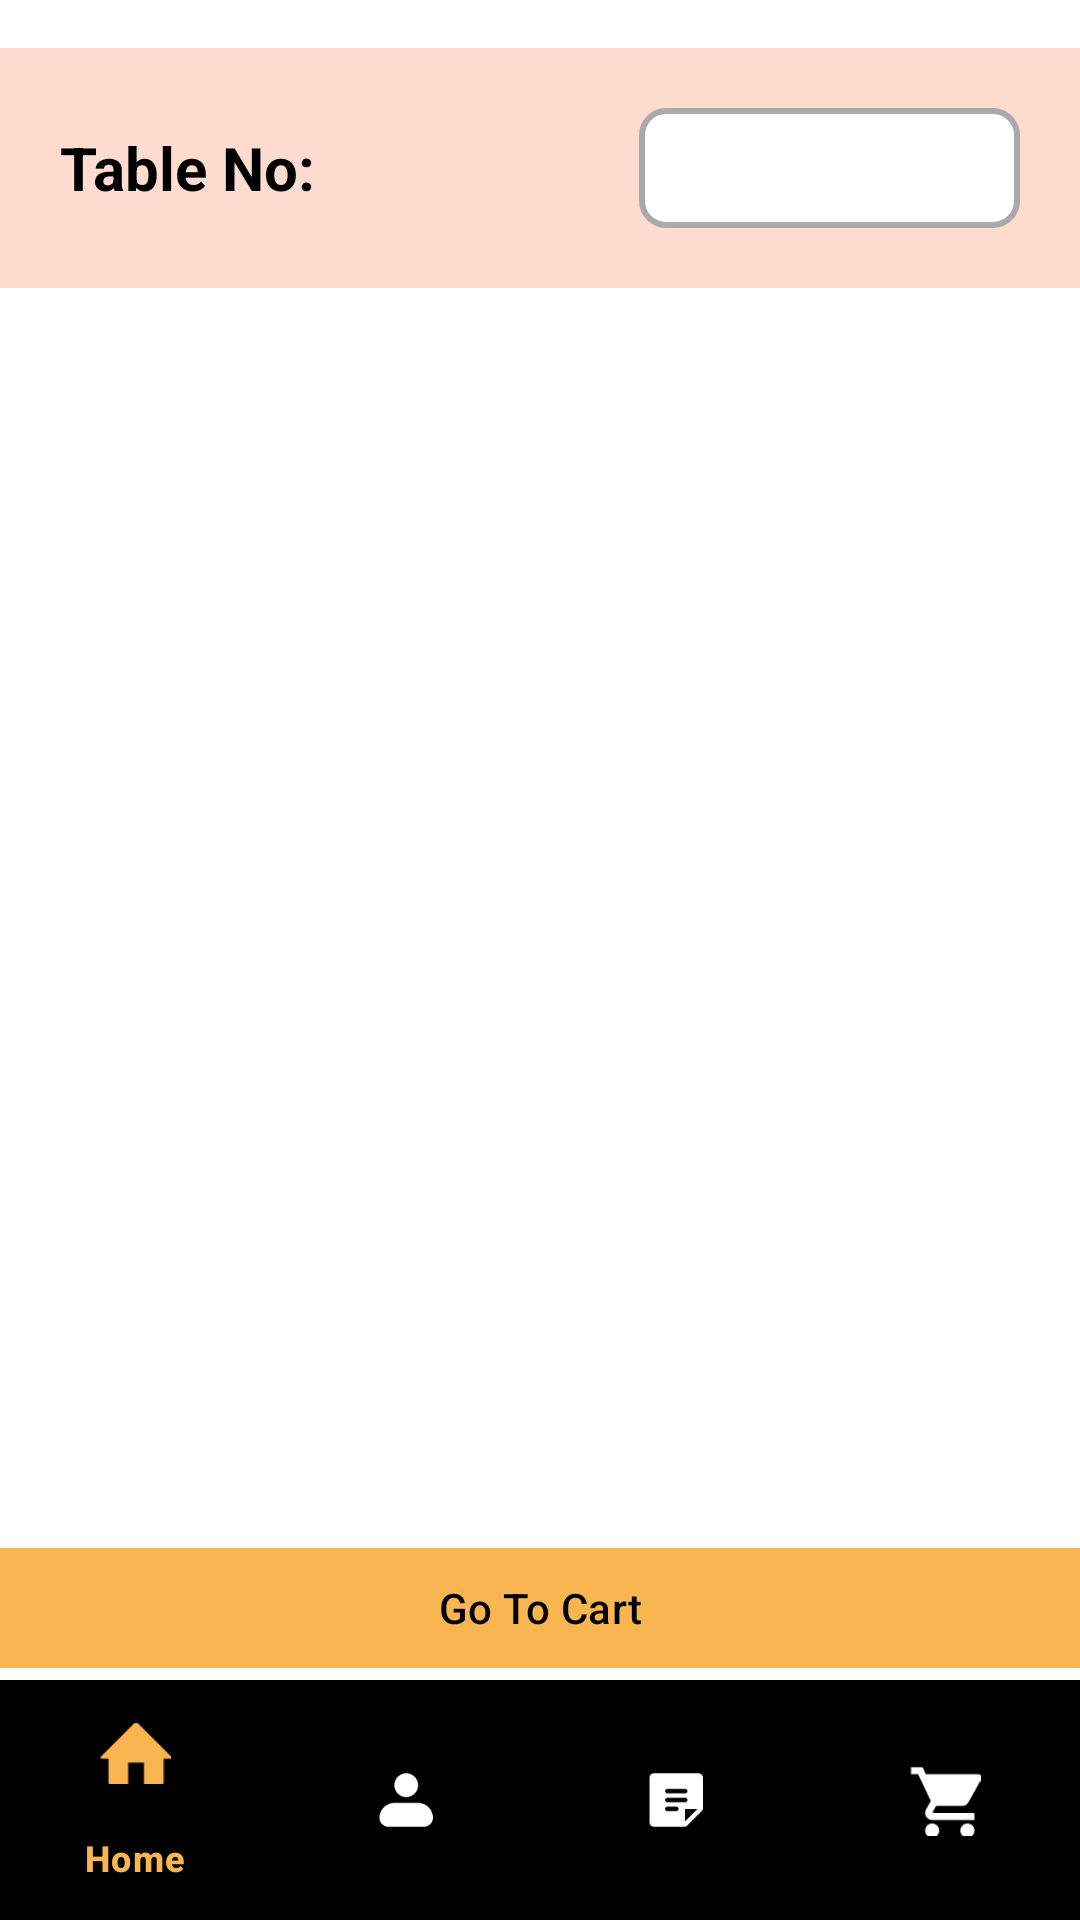

Layout XML and referenced resources for this Android screen:
<!-- AndroidManifest.xml: application theme Theme.DelisBot -->
<!-- res/layout/activity_place.xml -->
<androidx.constraintlayout.widget.ConstraintLayout
    xmlns:android="http://schemas.android.com/apk/res/android"
    xmlns:app="http://schemas.android.com/apk/res-auto"
    android:layout_width="match_parent"
    android:layout_height="match_parent"
    android:backgroundTint="@color/white"
    android:background="@color/white"
    android:fitsSystemWindows="true">

    
    <LinearLayout
        android:id="@+id/table_layout"
        android:layout_width="match_parent"
        android:layout_height="wrap_content"
        android:orientation="horizontal"
        android:padding="20dp"
        android:background="#FFDCCF"
        android:layout_marginTop="16dp"
        android:gravity="center_vertical"
        app:layout_constraintTop_toTopOf="parent"
        app:layout_constraintStart_toStartOf="parent"
        app:layout_constraintEnd_toEndOf="parent">

        
        <TextView
            android:id="@+id/table_no_label"
            android:layout_width="wrap_content"
            android:layout_height="wrap_content"
            android:text="Table No:"
            android:textStyle="bold"
            android:textColor="@color/black"
            android:textSize="20sp"
            android:layout_marginEnd="8dp" />

        
        <Spinner
            android:id="@+id/table_spinner"
            android:layout_width="0dp"
            android:layout_height="40dp"
            android:layout_marginLeft="100dp"
            android:layout_weight="1"
            android:padding="8dp"
            android:textColor="@android:color/black"
            android:gravity="end"
            android:background="@drawable/spinner_background" />
    </LinearLayout>

    
    <androidx.recyclerview.widget.RecyclerView
        android:id="@+id/recycler_view"
        android:layout_width="0dp"
        android:layout_height="0dp"
        android:clipToPadding="false"
        android:padding="8dp"
        android:scrollbars="vertical"
        app:layout_constraintTop_toBottomOf="@id/table_layout"
        app:layout_constraintBottom_toTopOf="@id/go_to_cart_button"
    app:layout_constraintStart_toStartOf="parent"
    app:layout_constraintEnd_toEndOf="parent" />

    
    <com.google.android.material.button.MaterialButton
        android:id="@+id/go_to_cart_button"
        android:layout_width="0dp"
        android:layout_height="wrap_content"
        android:text="Go To Cart"
        android:backgroundTint="#F9B550"
        android:textColor="@android:color/black"
        app:layout_constraintBottom_toTopOf="@id/bottom_navigation"
        app:layout_constraintStart_toStartOf="parent"
        app:layout_constraintEnd_toEndOf="parent"
        app:cornerRadius="0dp"
         /> 

    
    <com.google.android.material.bottomnavigation.BottomNavigationView
        android:id="@+id/bottom_navigation"
        android:layout_marginTop="0dp"
        android:paddingTop="0dp"
        android:layout_width="0dp"
        android:layout_height="wrap_content"
        android:background="@color/black"
        app:menu="@menu/navigation_menu"
        app:itemIconTint="@color/bottom_nav_color"
        app:itemTextColor="@color/bottom_nav_color"
        app:itemBackground="@android:color/transparent"
        app:rippleColor="@android:color/transparent"
        app:layout_constraintBottom_toBottomOf="parent"
        app:layout_constraintStart_toStartOf="parent"
        app:layout_constraintEnd_toEndOf="parent" />
</androidx.constraintlayout.widget.ConstraintLayout>
<!-- resources referenced by this layout -->
<resources>
  <color name="black">#FF000000</color>
  <color name="white">#FFFFFFFF</color>
  <!-- drawable spinner_background (drawable) -->
  <shape xmlns:android="http://schemas.android.com/apk/res/android">
      <solid android:color="@android:color/white"/>
      <corners android:radius="8dp"/>
      <stroke
          android:width="2dp"
          android:color="@android:color/darker_gray" />
      <padding
          android:left="8dp"
          android:right="8dp"
          android:top="8dp"
          android:bottom="8dp" />
  </shape>
  <style name="Theme.DelisBot" parent="Base.Theme.DelisBot" />
  <style name="Base.Theme.DelisBot" parent="Theme.Material3.DayNight.NoActionBar">
          
          
      </style>
</resources>
